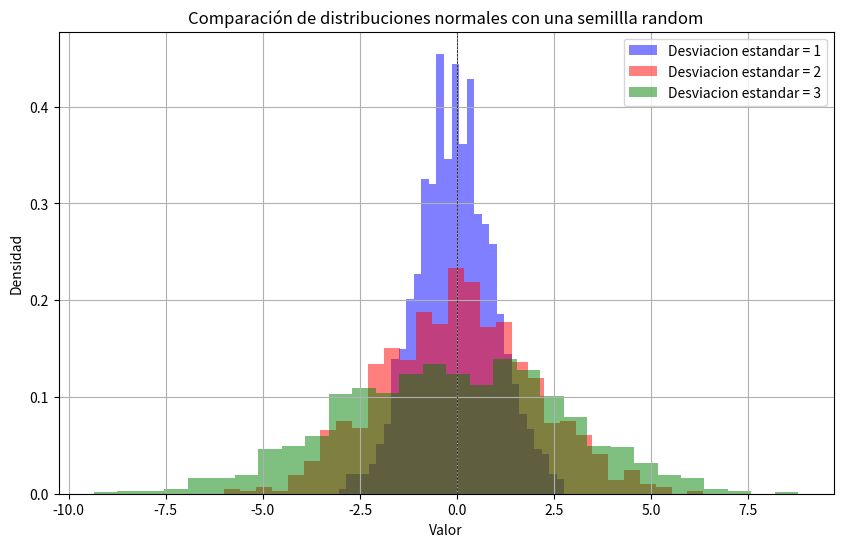

The matplotlib source for this figure:
import numpy as np
import matplotlib.pyplot as plt

#vamos a crear una semilla random para reproductividad
np.random.seed(0)

#vamos a buscar los parametros para una distribucion
#media
media = 0
#desviaciones estandar 
sigma1 = 1
sigma2 = 2
sigma3 = 3

#el numero de muestras para el analisis
n_muestras = 1000

#vamos a generar los datos de las distribuciones normales
datos1 = np.random.normal(media, sigma1, n_muestras)
datos2 = np.random.normal(media, sigma2, n_muestras)
datos3 = np.random.normal(media, sigma3, n_muestras)

# Graficamos los histogramas
plt.figure(figsize=(10, 6))

#para que sirve un histograma?
#para representar frecuencias en barras

#vamos a cargar las frecuencias a partir de una grafica de histogramas
plt.hist(datos1, bins=30, color='blue', density=True, label='Desviacion estandar = 1', alpha=0.5)
plt.hist(datos2, bins=30, color='red', density=True, label='Desviacion estandar = 2', alpha=0.5)
plt.hist(datos3, bins=30, color='green', density=True, label='Desviacion estandar = 3', alpha=0.5)
plt.title('Comparación de distribuciones normales con una semillla random')
plt.xlabel('Valor')
plt.ylabel('Densidad')
plt.axhline(0, color='black', linewidth=0.5, ls='--')
plt.axvline(0, color='black', linewidth=0.5, ls='--')
plt.legend()
plt.grid()

plt.show()